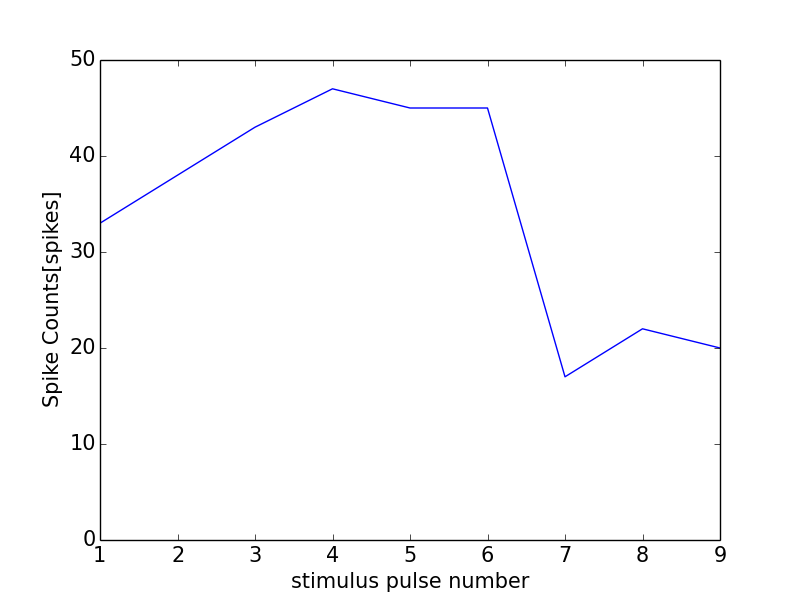

Source data for this figure (header and first rows):
0, 0.0
0, 0
1, 33
2, 38
3, 43
4, 47
5, 45
6, 45
7, 17
8, 22
9, 20
10, 39
